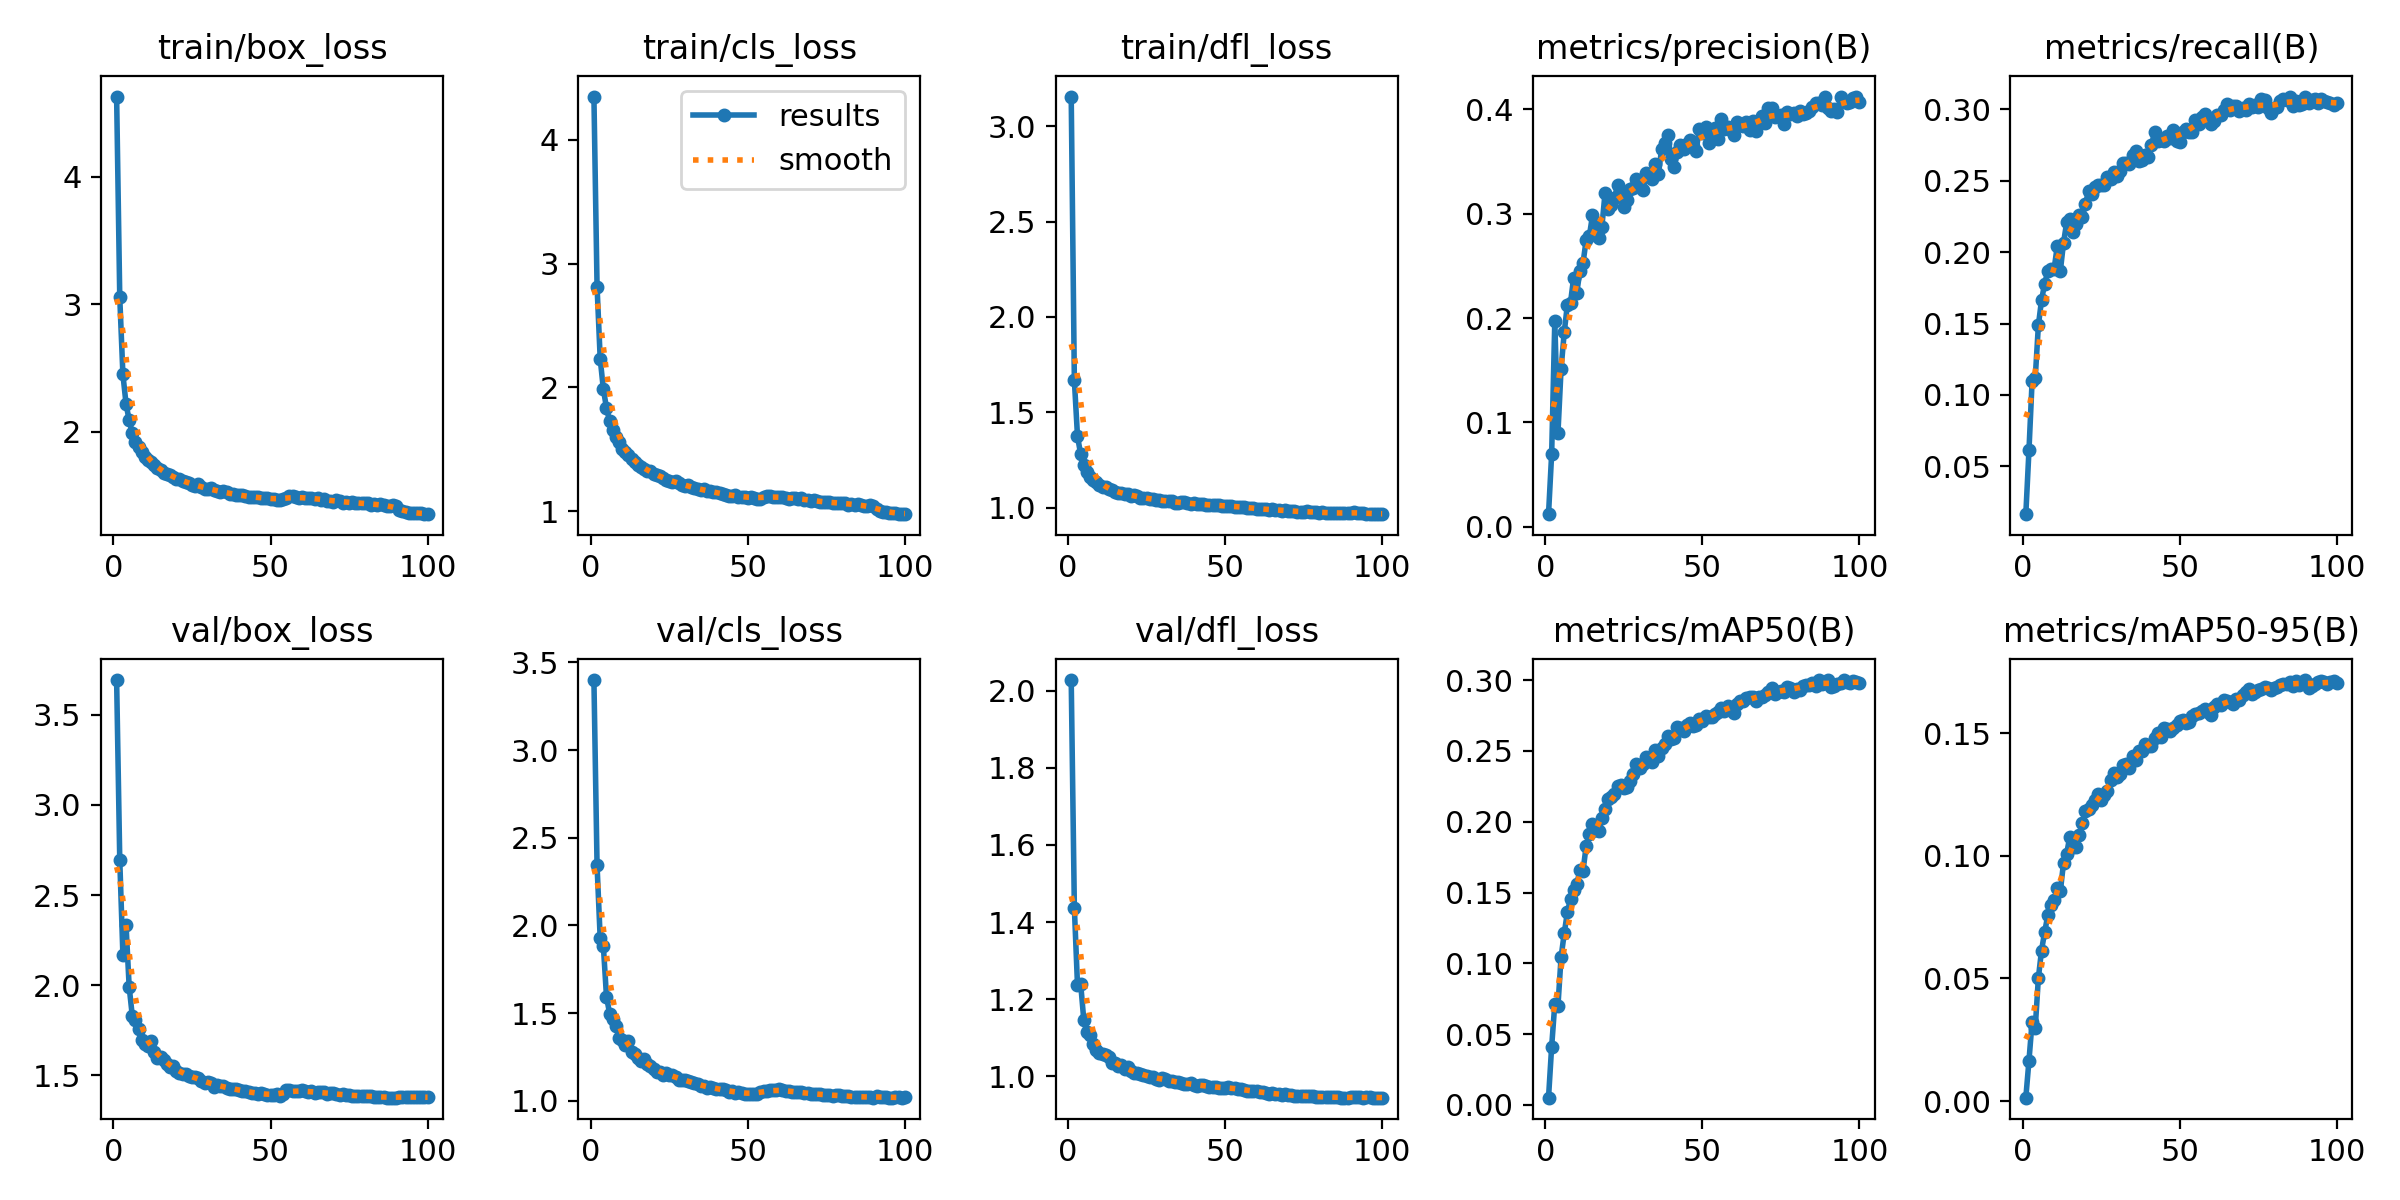

Values plotted in this chart, from the file beside it:
epoch, time, train/box_loss, train/cls_loss, train/dfl_loss, metrics/precision(B), metrics/recall(B), metrics/mAP50(B), metrics/mAP50-95(B), val/box_loss, val/cls_loss, val/dfl_loss, lr/pg0, lr/pg1, lr/pg2
1, 164.1, 4.628, 4.347, 3.155, 0.01191, 0.01645, 0.00505, 0.00143, 3.691, 3.399, 2.028, 0.07019, 0.003313, 0.003313
2, 240, 3.053, 2.814, 1.667, 0.06966, 0.06107, 0.04114, 0.01648, 2.695, 2.342, 1.437, 0.04012, 0.00658, 0.00658
3, 358.9, 2.449, 2.232, 1.374, 0.1974, 0.1097, 0.07134, 0.03237, 2.168, 1.926, 1.236, 0.009988, 0.009782, 0.009782
4, 1278, 2.218, 1.988, 1.28, 0.08943, 0.1118, 0.0698, 0.02985, 2.332, 1.885, 1.24, 0.009703, 0.009703, 0.009703
5, 1457, 2.088, 1.835, 1.224, 0.1514, 0.1487, 0.1043, 0.05023, 1.991, 1.594, 1.146, 0.009604, 0.009604, 0.009604
6, 1586, 1.988, 1.728, 1.186, 0.1861, 0.1663, 0.1211, 0.06138, 1.829, 1.498, 1.113, 0.009505, 0.009505, 0.009505
7, 1713, 1.921, 1.656, 1.161, 0.2127, 0.1779, 0.136, 0.06895, 1.808, 1.466, 1.107, 0.009406, 0.009406, 0.009406
8, 1994, 1.879, 1.6, 1.147, 0.2147, 0.1867, 0.1454, 0.0757, 1.757, 1.426, 1.084, 0.009307, 0.009307, 0.009307
9, 2228, 1.841, 1.556, 1.132, 0.2387, 0.1882, 0.1521, 0.07986, 1.698, 1.359, 1.067, 0.009208, 0.009208, 0.009208
10, 2441, 1.797, 1.506, 1.119, 0.2243, 0.1881, 0.1561, 0.0818, 1.675, 1.347, 1.06, 0.009109, 0.009109, 0.009109
11, 2653, 1.776, 1.478, 1.11, 0.2452, 0.2039, 0.1656, 0.08674, 1.666, 1.319, 1.059, 0.00901, 0.00901, 0.00901
12, 2768, 1.762, 1.456, 1.106, 0.253, 0.187, 0.1655, 0.08556, 1.689, 1.342, 1.055, 0.008911, 0.008911, 0.008911
13, 2873, 1.736, 1.426, 1.099, 0.2751, 0.2064, 0.1832, 0.0971, 1.63, 1.28, 1.049, 0.008812, 0.008812, 0.008812
14, 3118, 1.712, 1.395, 1.09, 0.2785, 0.2208, 0.1911, 0.1008, 1.599, 1.269, 1.035, 0.008713, 0.008713, 0.008713
15, 3265, 1.697, 1.375, 1.082, 0.2984, 0.2234, 0.1981, 0.1078, 1.601, 1.243, 1.035, 0.008614, 0.008614, 0.008614
16, 3543, 1.677, 1.356, 1.078, 0.2882, 0.2142, 0.1938, 0.1037, 1.583, 1.227, 1.026, 0.008515, 0.008515, 0.008515
17, 3646, 1.664, 1.34, 1.076, 0.2763, 0.2197, 0.1932, 0.1035, 1.562, 1.236, 1.028, 0.008416, 0.008416, 0.008416
18, 4294, 1.658, 1.328, 1.07, 0.2877, 0.2258, 0.2026, 0.1086, 1.55, 1.211, 1.019, 0.008317, 0.008317, 0.008317
19, 4579, 1.646, 1.322, 1.069, 0.32, 0.2248, 0.2089, 0.1132, 1.554, 1.199, 1.023, 0.008218, 0.008218, 0.008218
20, 4669, 1.63, 1.301, 1.063, 0.3044, 0.234, 0.2163, 0.1183, 1.525, 1.182, 1.013, 0.008119, 0.008119, 0.008119
21, 4782, 1.625, 1.297, 1.064, 0.3082, 0.2428, 0.2178, 0.1191, 1.516, 1.166, 1.007, 0.00802, 0.00802, 0.00802
22, 4911, 1.614, 1.284, 1.06, 0.3153, 0.2406, 0.2197, 0.1205, 1.507, 1.163, 1.007, 0.007921, 0.007921, 0.007921
23, 5160, 1.601, 1.269, 1.053, 0.3273, 0.2458, 0.2254, 0.1226, 1.506, 1.149, 1.005, 0.007822, 0.007822, 0.007822
24, 5307, 1.595, 1.256, 1.048, 0.3177, 0.2468, 0.2256, 0.1253, 1.497, 1.157, 1.004, 0.007723, 0.007723, 0.007723
25, 5403, 1.582, 1.244, 1.048, 0.3064, 0.2473, 0.224, 0.1227, 1.491, 1.147, 1.001, 0.007624, 0.007624, 0.007624
26, 5500, 1.577, 1.24, 1.046, 0.3131, 0.2473, 0.2244, 0.1249, 1.492, 1.147, 0.9983, 0.007525, 0.007525, 0.007525
27, 5655, 1.586, 1.247, 1.047, 0.3237, 0.2526, 0.229, 0.1263, 1.488, 1.139, 0.9969, 0.007426, 0.007426, 0.007426
28, 5721, 1.567, 1.227, 1.039, 0.3242, 0.2514, 0.2335, 0.131, 1.469, 1.121, 0.9932, 0.007327, 0.007327, 0.007327
29, 6248, 1.552, 1.209, 1.038, 0.3334, 0.2561, 0.2407, 0.1338, 1.46, 1.122, 0.9905, 0.007228, 0.007228, 0.007228
30, 6390, 1.549, 1.208, 1.037, 0.3269, 0.2531, 0.238, 0.132, 1.464, 1.117, 0.9949, 0.007129, 0.007129, 0.007129
31, 6448, 1.555, 1.212, 1.037, 0.3229, 0.2567, 0.2409, 0.1332, 1.458, 1.116, 0.9917, 0.00703, 0.00703, 0.00703
32, 6948, 1.543, 1.199, 1.032, 0.3388, 0.2628, 0.2457, 0.137, 1.438, 1.107, 0.9872, 0.006931, 0.006931, 0.006931
33, 7442, 1.532, 1.188, 1.032, 0.3357, 0.2626, 0.2444, 0.1372, 1.448, 1.1, 0.9885, 0.006832, 0.006832, 0.006832
34, 7805, 1.523, 1.178, 1.026, 0.3334, 0.2618, 0.2421, 0.1359, 1.439, 1.095, 0.9845, 0.006733, 0.006733, 0.006733
35, 8104, 1.531, 1.174, 1.025, 0.3474, 0.2679, 0.251, 0.1406, 1.443, 1.086, 0.9859, 0.006634, 0.006634, 0.006634
36, 8304, 1.523, 1.178, 1.031, 0.3383, 0.2711, 0.2465, 0.1391, 1.43, 1.087, 0.9813, 0.006535, 0.006535, 0.006535
37, 8444, 1.512, 1.168, 1.027, 0.3618, 0.2636, 0.2522, 0.1426, 1.427, 1.073, 0.9802, 0.006436, 0.006436, 0.006436
38, 8794, 1.512, 1.161, 1.023, 0.3674, 0.2648, 0.2548, 0.1427, 1.427, 1.079, 0.9802, 0.006337, 0.006337, 0.006337
39, 9279, 1.507, 1.154, 1.019, 0.3755, 0.2684, 0.2605, 0.1454, 1.422, 1.076, 0.9817, 0.006238, 0.006238, 0.006238
40, 9950, 1.504, 1.153, 1.022, 0.3528, 0.2668, 0.2582, 0.1445, 1.421, 1.068, 0.9767, 0.006139, 0.006139, 0.006139
41, 10009, 1.499, 1.149, 1.019, 0.3451, 0.2749, 0.259, 0.1449, 1.412, 1.067, 0.9745, 0.00604, 0.00604, 0.00604
42, 10132, 1.493, 1.138, 1.017, 0.3589, 0.284, 0.2668, 0.1481, 1.415, 1.068, 0.977, 0.005941, 0.005941, 0.005941
43, 10271, 1.485, 1.136, 1.017, 0.3659, 0.278, 0.2665, 0.1501, 1.408, 1.06, 0.9773, 0.005842, 0.005842, 0.005842
44, 10530, 1.484, 1.128, 1.013, 0.3616, 0.2783, 0.2644, 0.1484, 1.404, 1.053, 0.9737, 0.005743, 0.005743, 0.005743
45, 10686, 1.487, 1.128, 1.015, 0.3672, 0.2779, 0.2683, 0.1521, 1.404, 1.057, 0.9726, 0.005644, 0.005644, 0.005644
46, 10781, 1.488, 1.131, 1.013, 0.3708, 0.2811, 0.2694, 0.1517, 1.399, 1.046, 0.9717, 0.005545, 0.005545, 0.005545
47, 11286, 1.48, 1.12, 1.014, 0.3648, 0.28, 0.2676, 0.1509, 1.401, 1.049, 0.9718, 0.005446, 0.005446, 0.005446
48, 11369, 1.479, 1.119, 1.011, 0.3602, 0.2857, 0.2685, 0.1521, 1.396, 1.046, 0.9694, 0.005347, 0.005347, 0.005347
49, 11423, 1.481, 1.118, 1.01, 0.3814, 0.2776, 0.2723, 0.1533, 1.392, 1.042, 0.9698, 0.005248, 0.005248, 0.005248
50, 11520, 1.47, 1.112, 1.01, 0.3776, 0.2768, 0.2711, 0.155, 1.39, 1.039, 0.9689, 0.005149, 0.005149, 0.005149
51, 11803, 1.473, 1.113, 1.007, 0.3828, 0.2839, 0.275, 0.1553, 1.39, 1.039, 0.971, 0.00505, 0.00505, 0.00505
52, 12208, 1.465, 1.107, 1.006, 0.3682, 0.2859, 0.274, 0.154, 1.397, 1.039, 0.9695, 0.004951, 0.004951, 0.004951
53, 12299, 1.464, 1.103, 1.004, 0.3737, 0.2841, 0.2741, 0.1545, 1.388, 1.038, 0.9678, 0.004852, 0.004852, 0.004852
54, 12458, 1.47, 1.103, 1.006, 0.3826, 0.2841, 0.2761, 0.1568, 1.398, 1.049, 0.9666, 0.004753, 0.004753, 0.004753
55, 12576, 1.477, 1.112, 1.005, 0.3714, 0.2927, 0.2772, 0.1577, 1.42, 1.059, 0.9672, 0.004654, 0.004654, 0.004654
56, 12701, 1.494, 1.124, 1.004, 0.3912, 0.2897, 0.2807, 0.1583, 1.418, 1.057, 0.9645, 0.004555, 0.004555, 0.004555
57, 12806, 1.494, 1.124, 0.999, 0.3817, 0.2943, 0.2783, 0.1589, 1.417, 1.06, 0.9624, 0.004456, 0.004456, 0.004456
58, 12996, 1.486, 1.12, 0.9978, 0.3834, 0.2967, 0.282, 0.1596, 1.416, 1.061, 0.9617, 0.004357, 0.004357, 0.004357
59, 13150, 1.483, 1.115, 0.9961, 0.3807, 0.2934, 0.2803, 0.1587, 1.416, 1.064, 0.9611, 0.004258, 0.004258, 0.004258
60, 13499, 1.485, 1.116, 0.9949, 0.3753, 0.29, 0.277, 0.1574, 1.417, 1.066, 0.9606, 0.004159, 0.004159, 0.004159
... 40 more rows
